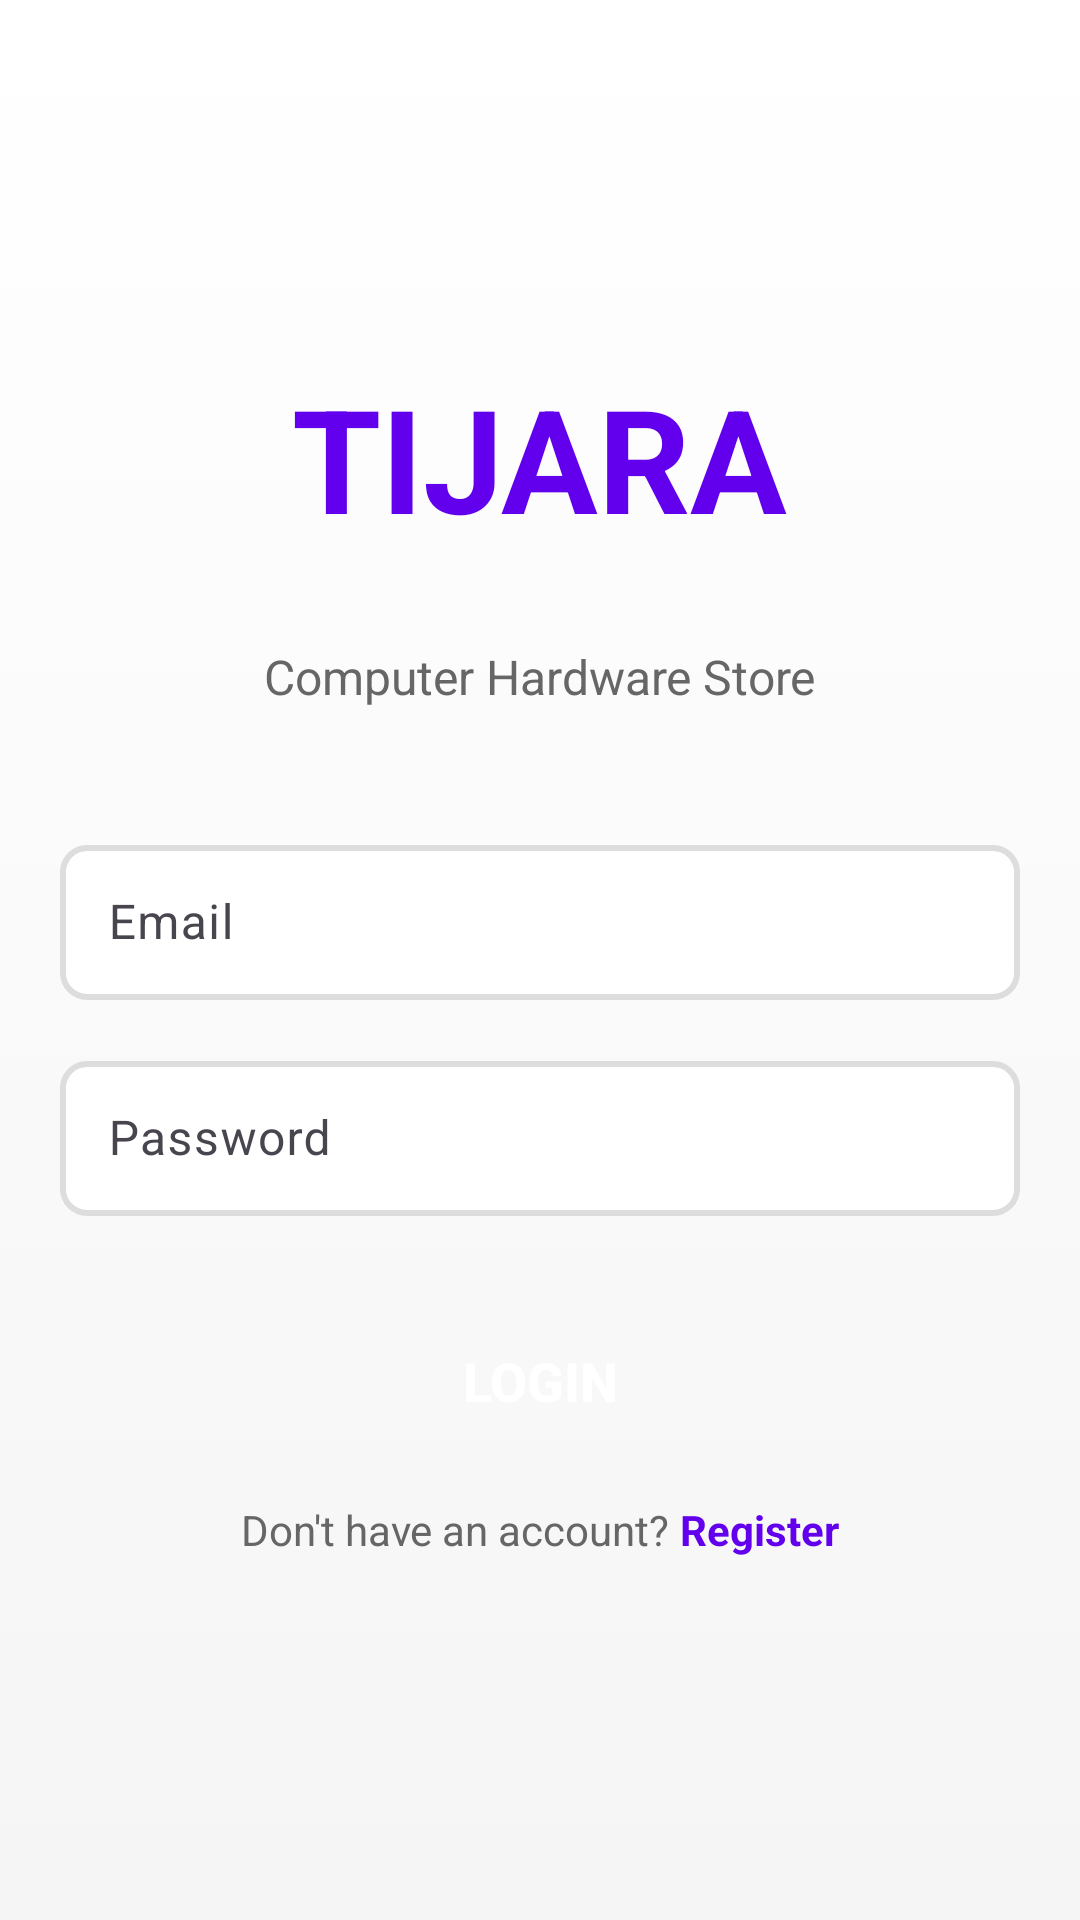

Reconstruct the res/layout file that produces this screen, plus the resources it refers to.
<!-- AndroidManifest.xml: application theme Theme.Computershop -->
<!-- res/layout/activity_login.xml -->
<?xml version="1.0" encoding="utf-8"?>
<LinearLayout xmlns:android="http://schemas.android.com/apk/res/android"
    android:layout_width="match_parent"
    android:layout_height="match_parent"
    android:orientation="vertical"
    android:padding="20dp"
    android:gravity="center"
    android:background="@drawable/gradient_background">

    <TextView
        android:layout_width="wrap_content"
        android:layout_height="wrap_content"
        android:text="TIJARA"
        android:textSize="48sp"
        android:textStyle="bold"
        android:textColor="#FF6200EE"
        android:layout_marginBottom="30dp" />

    <TextView
        android:layout_width="wrap_content"
        android:layout_height="wrap_content"
        android:text="Computer Hardware Store"
        android:textSize="16sp"
        android:textColor="#666666"
        android:layout_marginBottom="40dp" />

    <com.google.android.material.textfield.TextInputLayout
        android:layout_width="match_parent"
        android:layout_height="wrap_content"
        android:layout_marginBottom="15dp">

        <EditText
            android:id="@+id/emailInput"
            android:layout_width="match_parent"
            android:layout_height="wrap_content"
            android:hint="Email"
            android:inputType="textEmailAddress"
            android:padding="15dp"
            android:background="@drawable/edit_text_background"
            android:textColor="#000000" />
    </com.google.android.material.textfield.TextInputLayout>

    <com.google.android.material.textfield.TextInputLayout
        android:layout_width="match_parent"
        android:layout_height="wrap_content"
        android:layout_marginBottom="30dp">

        <EditText
            android:id="@+id/passwordInput"
            android:layout_width="match_parent"
            android:layout_height="wrap_content"
            android:hint="Password"
            android:inputType="textPassword"
            android:padding="15dp"
            android:background="@drawable/edit_text_background"
            android:textColor="#000000" />
    </com.google.android.material.textfield.TextInputLayout>

    <Button
        android:id="@+id/loginBtn"
        android:layout_width="match_parent"
        android:layout_height="50dp"
        android:text="Login"
        android:textSize="18sp"
        android:textStyle="bold"
        android:textColor="@android:color/white"
        android:background="@drawable/button_background"
        android:layout_marginBottom="15dp" />

    <LinearLayout
        android:layout_width="wrap_content"
        android:layout_height="wrap_content"
        android:orientation="horizontal"
        android:gravity="center">

        <TextView
            android:layout_width="wrap_content"
            android:layout_height="wrap_content"
            android:text="Don't have an account? "
            android:textColor="#666666" />

        <TextView
            android:id="@+id/registerLink"
            android:layout_width="wrap_content"
            android:layout_height="wrap_content"
            android:text="Register"
            android:textColor="#FF6200EE"
            android:textStyle="bold"
            android:textSize="14sp" />
    </LinearLayout>

</LinearLayout>
<!-- resources referenced by this layout -->
<resources>
  <!-- drawable edit_text_background (drawable) -->
  <?xml version="1.0" encoding="utf-8"?>
  <shape xmlns:android="http://schemas.android.com/apk/res/android">
      <solid android:color="#FFFFFFFF" />
      <stroke android:color="#FFDDDDDD" android:width="2dp" />
      <corners android:radius="8dp" />
  </shape>
  <!-- drawable gradient_background (drawable) -->
  <?xml version="1.0" encoding="utf-8"?>
  <shape xmlns:android="http://schemas.android.com/apk/res/android">
      <gradient
          android:startColor="#FFF5F5F5"
          android:endColor="#FFFFFFFF"
          android:angle="90" />
  </shape>
  <style name="Theme.Computershop" parent="Base.Theme.Computershop" />
  <style name="Base.Theme.Computershop" parent="Theme.Material3.DayNight.NoActionBar">
          
          
      </style>
</resources>
